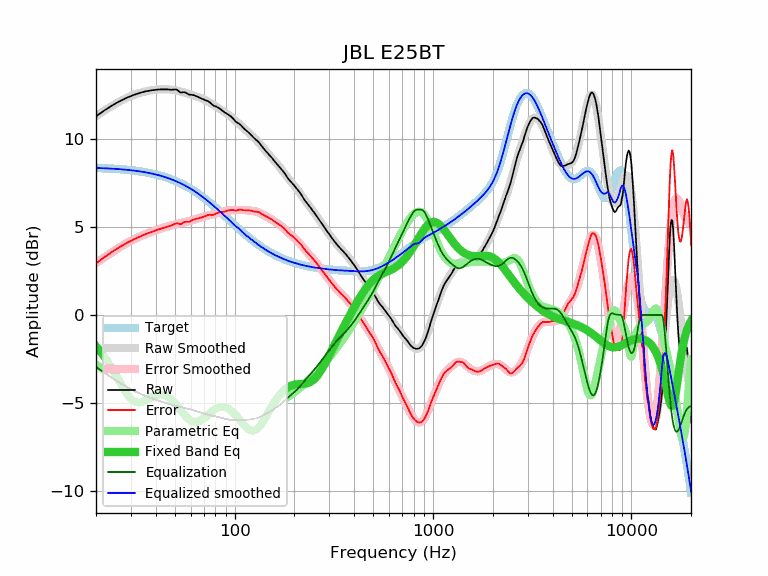

Source data for this figure (header and first rows):
frequency, raw, error, smoothed, error_smoothed, equalization, parametric_eq, equalized_raw, equalized_smoothed, target
20, 11.30, 2.93, 11.32, 2.95, -2.95, -1.78, 8.34, 8.37, 8.37
21, 11.48, 3.12, 11.48, 3.12, -3.12, -2.05, 8.36, 8.36, 8.36
22, 11.64, 3.29, 11.62, 3.27, -3.27, -2.35, 8.36, 8.35, 8.35
23, 11.78, 3.44, 11.76, 3.42, -3.42, -2.67, 8.35, 8.34, 8.34
24, 11.91, 3.58, 11.89, 3.56, -3.56, -3.00, 8.34, 8.33, 8.33
25, 12.03, 3.71, 12.01, 3.69, -3.69, -3.35, 8.33, 8.32, 8.32
26, 12.14, 3.83, 12.12, 3.82, -3.82, -3.70, 8.32, 8.30, 8.30
27, 12.23, 3.94, 12.22, 3.93, -3.93, -4.03, 8.29, 8.29, 8.29
28, 12.32, 4.04, 12.31, 4.04, -4.04, -4.33, 8.28, 8.27, 8.27
29, 12.40, 4.14, 12.39, 4.13, -4.13, -4.58, 8.26, 8.26, 8.26
30, 12.46, 4.22, 12.46, 4.22, -4.22, -4.77, 8.23, 8.24, 8.24
31, 12.53, 4.31, 12.52, 4.30, -4.30, -4.90, 8.22, 8.22, 8.22
32, 12.58, 4.38, 12.58, 4.38, -4.38, -4.97, 8.20, 8.20, 8.20
33, 12.63, 4.45, 12.63, 4.45, -4.45, -4.98, 8.18, 8.18, 8.18
34, 12.67, 4.51, 12.67, 4.51, -4.51, -4.95, 8.15, 8.16, 8.16
35, 12.71, 4.57, 12.71, 4.57, -4.57, -4.90, 8.13, 8.13, 8.13
36, 12.74, 4.63, 12.74, 4.63, -4.63, -4.82, 8.11, 8.11, 8.11
37, 12.76, 4.67, 12.76, 4.68, -4.68, -4.75, 8.08, 8.08, 8.08
38, 12.79, 4.73, 12.78, 4.73, -4.73, -4.67, 8.06, 8.06, 8.06
39, 12.80, 4.77, 12.80, 4.77, -4.77, -4.61, 8.02, 8.03, 8.03
40, 12.82, 4.82, 12.82, 4.82, -4.82, -4.56, 8.00, 8.00, 8.00
41, 12.83, 4.86, 12.83, 4.86, -4.86, -4.53, 7.97, 7.97, 7.97
42, 12.84, 4.90, 12.84, 4.90, -4.90, -4.52, 7.94, 7.94, 7.94
43, 12.84, 4.93, 12.84, 4.94, -4.94, -4.53, 7.90, 7.90, 7.90
44, 12.84, 4.97, 12.84, 4.97, -4.97, -4.55, 7.86, 7.87, 7.87
45, 12.84, 5.00, 12.84, 5.01, -5.01, -4.59, 7.83, 7.83, 7.83
46, 12.84, 5.04, 12.84, 5.04, -5.04, -4.65, 7.79, 7.80, 7.80
47, 12.83, 5.06, 12.83, 5.07, -5.07, -4.72, 7.75, 7.76, 7.76
48, 12.82, 5.09, 12.82, 5.10, -5.10, -4.81, 7.72, 7.72, 7.72
49, 12.83, 5.14, 12.81, 5.13, -5.13, -4.90, 7.70, 7.68, 7.68
50, 12.84, 5.19, 12.79, 5.15, -5.15, -5.01, 7.69, 7.64, 7.64
51, 12.83, 5.23, 12.77, 5.17, -5.17, -5.12, 7.65, 7.60, 7.60
52, 12.76, 5.20, 12.75, 5.19, -5.19, -5.24, 7.56, 7.56, 7.56
53, 12.68, 5.16, 12.73, 5.21, -5.21, -5.36, 7.46, 7.51, 7.51
54, 12.66, 5.19, 12.70, 5.23, -5.23, -5.47, 7.42, 7.47, 7.47
55, 12.68, 5.25, 12.68, 5.25, -5.25, -5.59, 7.42, 7.42, 7.42
56, 12.68, 5.30, 12.65, 5.27, -5.27, -5.69, 7.40, 7.38, 7.38
57, 12.64, 5.31, 12.63, 5.30, -5.30, -5.79, 7.34, 7.33, 7.33
58, 12.59, 5.30, 12.60, 5.32, -5.32, -5.88, 7.27, 7.28, 7.28
59, 12.54, 5.30, 12.57, 5.34, -5.34, -5.95, 7.20, 7.23, 7.23
60, 12.54, 5.35, 12.55, 5.36, -5.36, -6.01, 7.17, 7.18, 7.18
61, 12.53, 5.39, 12.52, 5.39, -5.39, -6.06, 7.14, 7.13, 7.13
62, 12.52, 5.43, 12.50, 5.41, -5.41, -6.08, 7.10, 7.08, 7.08
63, 12.49, 5.45, 12.47, 5.44, -5.44, -6.10, 7.05, 7.03, 7.03
64, 12.46, 5.47, 12.45, 5.46, -5.46, -6.10, 6.99, 6.98, 6.98
65, 12.43, 5.50, 12.42, 5.49, -5.49, -6.08, 6.94, 6.93, 6.93
66, 12.39, 5.51, 12.39, 5.51, -5.51, -6.05, 6.87, 6.88, 6.88
67, 12.36, 5.53, 12.36, 5.54, -5.54, -6.02, 6.82, 6.82, 6.82
68, 12.32, 5.55, 12.33, 5.56, -5.56, -5.97, 6.76, 6.77, 6.77
69, 12.29, 5.57, 12.30, 5.58, -5.58, -5.92, 6.70, 6.72, 6.72
70, 12.27, 5.60, 12.26, 5.60, -5.60, -5.86, 6.66, 6.66, 6.66
71, 12.23, 5.62, 12.23, 5.62, -5.62, -5.80, 6.61, 6.61, 6.61
72, 12.21, 5.65, 12.19, 5.64, -5.64, -5.74, 6.57, 6.56, 6.56
73, 12.19, 5.69, 12.16, 5.66, -5.66, -5.68, 6.53, 6.50, 6.50
74, 12.15, 5.70, 12.12, 5.67, -5.67, -5.62, 6.47, 6.45, 6.45
75, 12.10, 5.70, 12.08, 5.69, -5.69, -5.56, 6.41, 6.39, 6.39
76, 12.04, 5.70, 12.04, 5.70, -5.70, -5.51, 6.33, 6.34, 6.34
77, 11.98, 5.69, 12.00, 5.72, -5.72, -5.46, 6.26, 6.28, 6.28
78, 11.93, 5.70, 11.96, 5.73, -5.73, -5.41, 6.19, 6.23, 6.23
79, 11.90, 5.72, 11.92, 5.75, -5.75, -5.37, 6.15, 6.18, 6.18
... 553 more rows
